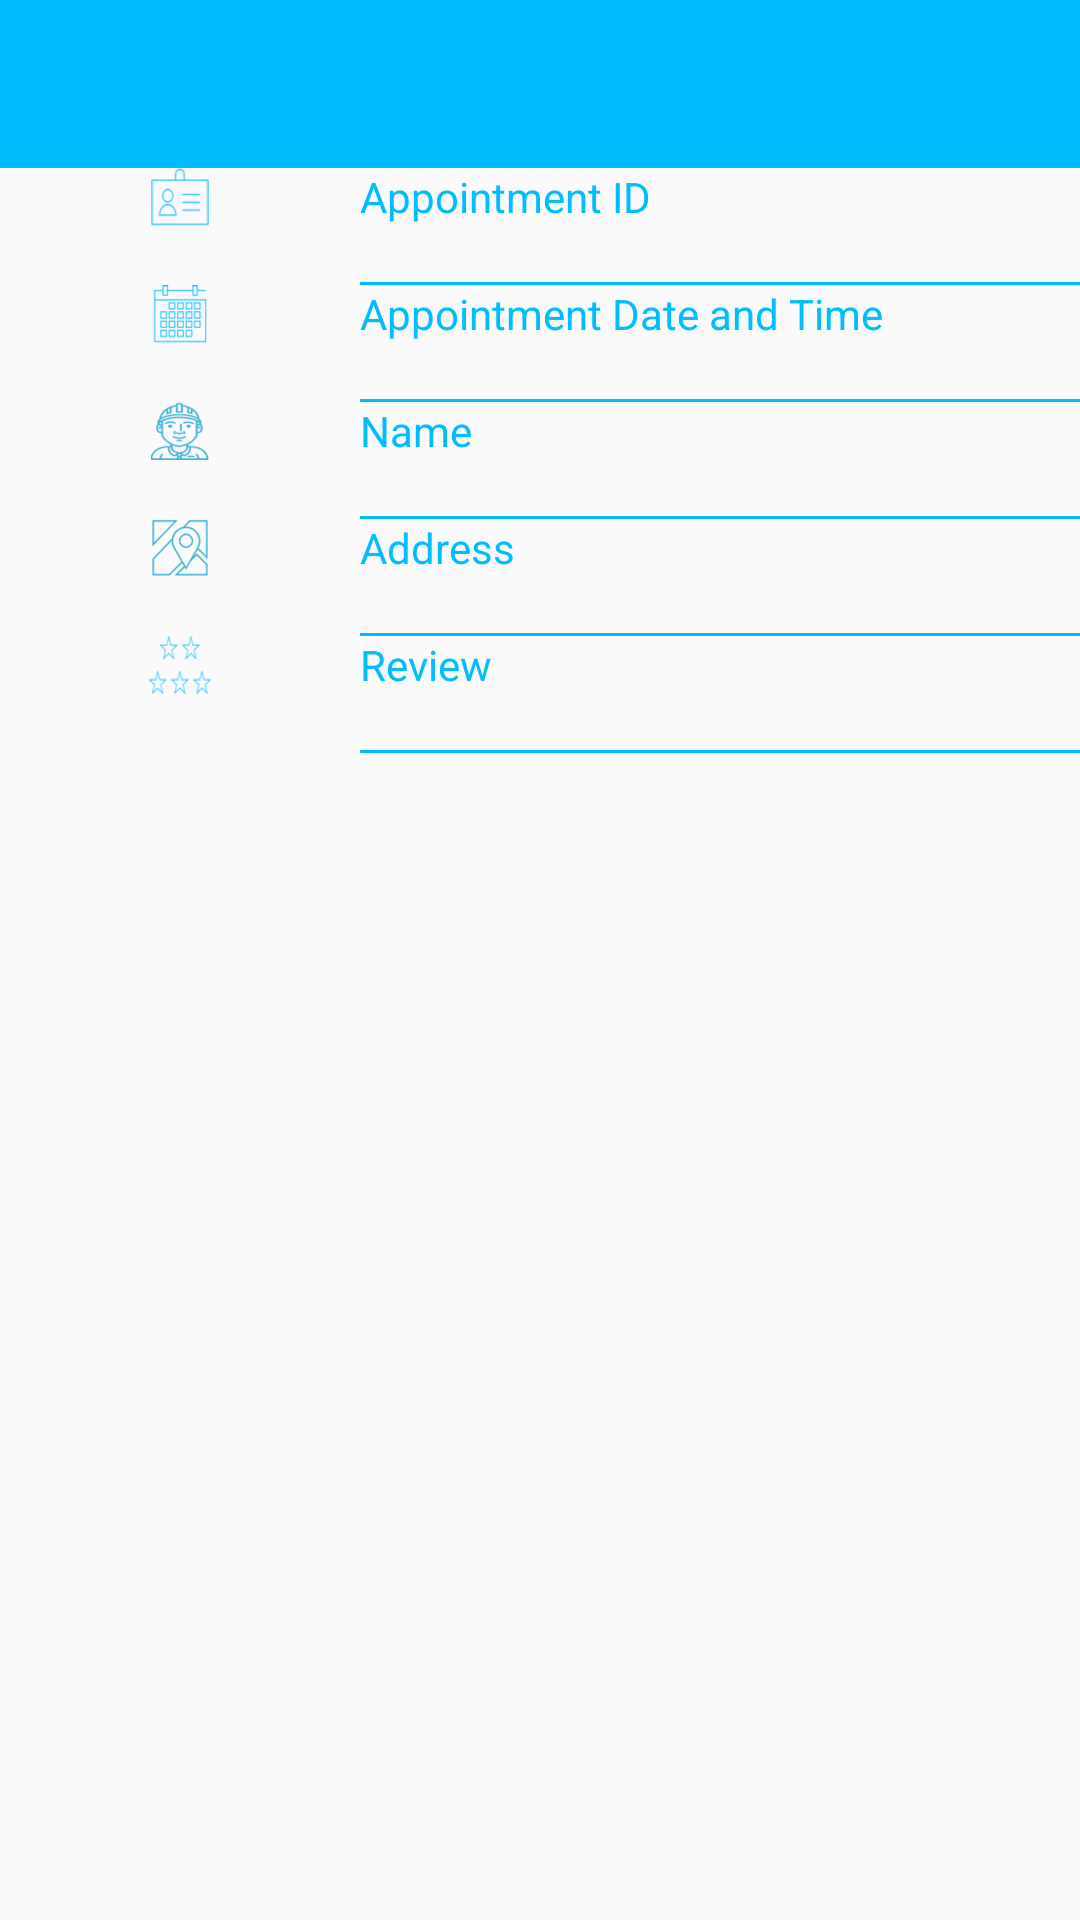

Write the Android layout XML for this screen, with the resource values it uses.
<!-- AndroidManifest.xml: application theme AllinAllMaterialTheme -->
<!-- res/layout/activity_user_bookings_history.xml -->
<?xml version="1.0" encoding="utf-8"?>
<RelativeLayout xmlns:android="http://schemas.android.com/apk/res/android"
    xmlns:tools="http://schemas.android.com/tools"
    android:layout_width="match_parent"
    android:layout_height="match_parent"
    android:background="#06ffffff">

    <android.support.v7.widget.Toolbar
        style="@style/FontAvenirLight"
        android:id="@+id/user_booking_history_toolbar"
        android:layout_width="match_parent"
        android:layout_height="?attr/actionBarSize"
        android:background="?attr/colorPrimary"
        android:theme="@style/AllinAllMaterialTheme.AppBarOverlay"
        android:titleTextAppearance="@color/textColorPrimary" />

    
    <LinearLayout
        android:id="@+id/user_appointment_details_id_linearlayout"
        android:layout_width="match_parent"
        android:layout_height="wrap_content"
        android:layout_below="@id/user_booking_history_toolbar"
        android:layout_marginBottom="@dimen/medium_margin"
        android:layout_marginTop="@dimen/normal_margin"
        android:orientation="horizontal"
        android:weightSum="3">

        <LinearLayout
            android:layout_width="0dp"
            android:layout_height="match_parent"
            android:layout_marginTop="@dimen/medium_margin"
            android:layout_weight="1"
            android:orientation="vertical"
            android:weightSum="1">`

            <ImageView
                android:layout_width="30dp"
                android:layout_height="0dp"
                android:layout_gravity="center"
                android:layout_weight="0.5"
                android:src="@drawable/book_id" />
        </LinearLayout>

        <LinearLayout
            android:layout_width="0dp"
            android:layout_height="wrap_content"
            android:layout_weight="2"
            android:orientation="vertical">

            <TextView
                style="@style/FontAvenirLight"
                android:layout_width="match_parent"
                android:layout_height="wrap_content"
                android:layout_margin="@dimen/small_margin"
                android:text="@string/app_id"
                android:textColor="@color/colorPrimary"
                />

            <TextView
                style="@style/FontAvenirLight"
                android:id="@+id/user_appointment_details_id_textview"
                android:layout_width="match_parent"
                android:layout_height="wrap_content"
                android:layout_margin="@dimen/small_margin"
                android:textColor="@color/colorPrimary"
                android:text="" />

            <View
                android:layout_width="match_parent"
                android:layout_height="1dp"
                android:layout_marginTop="@dimen/medium_margin"
                android:background="@color/colorPrimary" />

        </LinearLayout>
    </LinearLayout>

    
    <LinearLayout
        android:id="@+id/user_appointment_details_datetime_linearlayout"
        android:layout_width="match_parent"
        android:layout_height="wrap_content"
        android:layout_below="@id/user_appointment_details_id_linearlayout"
        android:layout_marginBottom="@dimen/medium_margin"
        android:orientation="horizontal"
        android:weightSum="3">

        <LinearLayout
            android:layout_width="0dp"
            android:layout_height="match_parent"
            android:layout_marginTop="@dimen/medium_margin"
            android:layout_weight="1"
            android:orientation="vertical"
            android:weightSum="1">

            <ImageView
                android:layout_width="wrap_content"
                android:layout_height="0dp"
                android:layout_gravity="center"
                android:layout_weight="0.5"
                android:src="@drawable/book_dt" />
        </LinearLayout>

        <LinearLayout
            android:layout_width="0dp"
            android:layout_height="wrap_content"
            android:layout_weight="2"
            android:orientation="vertical">

            <TextView
                style="@style/FontAvenirLight"
                android:layout_width="match_parent"
                android:layout_height="wrap_content"
                android:layout_margin="@dimen/small_margin"
                android:text="@string/app_date_time"
                android:textColor="@color/colorPrimary"
                />

            <TextView
                style="@style/FontAvenirLight"
                android:id="@+id/user_appointment_details_datetime_textview"
                android:layout_width="match_parent"
                android:layout_height="wrap_content"
                android:layout_margin="@dimen/small_margin"
                android:textColor="@color/colorPrimary"
                android:text="" />

            <View
                android:layout_width="match_parent"
                android:layout_height="1dp"
                android:layout_marginTop="@dimen/medium_margin"
                android:background="@color/colorPrimary" />
        </LinearLayout>
    </LinearLayout>


    
    <LinearLayout
        android:id="@+id/user_appointment_details_drname_linearlayout"
        android:layout_width="match_parent"
        android:layout_height="wrap_content"
        android:layout_below="@id/user_appointment_details_datetime_linearlayout"
        android:orientation="horizontal"
        android:weightSum="3">

        <LinearLayout
            android:layout_width="0dp"
            android:layout_height="match_parent"
            android:layout_marginTop="@dimen/medium_margin"
            android:layout_weight="1"
            android:orientation="vertical"
            android:weightSum="1">

            <ImageView
                android:layout_width="wrap_content"
                android:layout_height="0dp"
                android:layout_gravity="center"
                android:layout_weight="0.5"
                android:src="@drawable/provider_name" />

        </LinearLayout>

        <LinearLayout
            android:layout_width="0dp"
            android:layout_height="wrap_content"
            android:layout_weight="2"
            android:orientation="vertical">

            <TextView
                style="@style/FontAvenirLight"
                android:id="@+id/user_booking_history_name_textview"
                android:layout_width="match_parent"
                android:layout_height="wrap_content"
                android:layout_margin="@dimen/small_margin"
                android:text="@string/name"
                android:textColor="@color/colorPrimary" />

            <TextView
                style="@style/FontAvenirLight"
                android:id="@+id/user_appointment_details_drname_textview"
                android:layout_width="match_parent"
                android:layout_height="wrap_content"
                android:layout_margin="@dimen/small_margin"
                android:textColor="@color/colorPrimary"
                android:text="" />

            <View
                android:layout_width="match_parent"
                android:layout_height="1dp"
                android:layout_marginTop="@dimen/medium_margin"
                android:background="@color/colorPrimary" />
        </LinearLayout>
    </LinearLayout>


    
    <LinearLayout
        android:id="@+id/user_appointment_details_address_linearlayout"
        android:layout_width="match_parent"
        android:layout_height="wrap_content"
        android:layout_below="@id/user_appointment_details_drname_linearlayout"
        android:orientation="horizontal"
        android:weightSum="3">

        <LinearLayout
            android:layout_width="0dp"
            android:layout_height="match_parent"
            android:layout_marginTop="@dimen/medium_margin"
            android:layout_weight="1"
            android:orientation="vertical"
            android:weightSum="1">

            <ImageView
                android:layout_width="30dp"
                android:layout_height="0dp"
                android:layout_gravity="center"
                android:layout_weight="0.5"
                android:src="@drawable/address" />

        </LinearLayout>

        <LinearLayout
            android:layout_width="0dp"
            android:layout_height="wrap_content"
            android:layout_weight="2"
            android:orientation="vertical">

            <TextView
                style="@style/FontAvenirLight"
                android:layout_width="match_parent"
                android:layout_height="wrap_content"
                android:layout_margin="@dimen/small_margin"
                android:text="@string/address"
                android:textColor="@color/colorPrimary" />

            <TextView
                style="@style/FontAvenirLight"
                android:id="@+id/user_appointment_details_address_textview"
                android:layout_width="match_parent"
                android:layout_height="wrap_content"
                android:layout_margin="@dimen/small_margin"
                android:textColor="@color/colorPrimary"
                android:text="" />

            <View
                android:layout_width="match_parent"
                android:layout_height="1dp"
                android:layout_marginTop="@dimen/medium_margin"
                android:background="@color/colorPrimary" />
        </LinearLayout>
    </LinearLayout>

    
    <LinearLayout
        android:id="@+id/user_appointment_details_review_linearlayout"
        android:layout_width="match_parent"
        android:layout_height="wrap_content"
        android:layout_below="@id/user_appointment_details_address_linearlayout"
        android:orientation="horizontal"
        android:weightSum="3">

        <LinearLayout
            android:layout_width="0dp"
            android:layout_height="match_parent"
            android:layout_marginTop="@dimen/medium_margin"
            android:layout_weight="1"
            android:orientation="vertical"
            android:weightSum="1">

            <ImageView
                android:layout_width="30dp"
                android:layout_height="0dp"
                android:layout_gravity="center"
                android:layout_weight="0.5"
                android:src="@drawable/review" />
        </LinearLayout>

        <LinearLayout
            android:layout_width="0dp"
            android:layout_height="wrap_content"
            android:layout_weight="2"
            android:id="@+id/reviewlay"
            android:orientation="vertical">

            <TextView
                style="@style/FontAvenirLight"
                android:layout_width="match_parent"
                android:layout_height="wrap_content"
                android:layout_margin="@dimen/small_margin"
                android:text="@string/review"
                android:textColor="@color/colorPrimary"
                />

            <TextView
                style="@style/FontAvenirLight"
                android:id="@+id/user_appointment_details_review_textview"
                android:layout_width="match_parent"
                android:layout_height="wrap_content"
                android:layout_margin="@dimen/small_margin"
                android:textColor="@color/colorPrimary"
                android:text="" />

            <View
                android:layout_width="match_parent"
                android:layout_height="1dp"
                android:layout_marginTop="@dimen/medium_margin"
                android:background="@color/colorPrimary" />
        </LinearLayout>
    </LinearLayout>

</RelativeLayout>
<!-- resources referenced by this layout -->
<resources>
  <color name="colorPrimary">#00BDFF</color>
  <color name="textColorPrimary">#FFFFFF</color>
  <!-- drawable address: png bitmap (drawable, 30343 bytes) -->
  <!-- drawable book_dt: png bitmap (drawable, 20348 bytes) -->
  <!-- drawable book_id: png bitmap (drawable, 3540 bytes) -->
  <!-- drawable provider_name: png bitmap (drawable, 42453 bytes) -->
  <!-- drawable review: png bitmap (drawable, 21206 bytes) -->
  <string name="address">Address</string>
  <string name="app_date_time">Appointment Date and Time</string>
  <string name="app_id">Appointment ID</string>
  <string name="name">Name</string>
  <string name="review">Review</string>
  <style name="AllinAllMaterialTheme.AppBarOverlay" parent="ThemeOverlay.AppCompat.Dark.ActionBar" />
  <style name="FontAvenirLight">
          <item name="fontPath">fonts/Avenir-Light.ttf</item>
      </style>
  <style name="AllinAllMaterialTheme" parent="AllinAllMaterialTheme.Base" />
  <style name="AllinAllMaterialTheme.Base" parent="Theme.AppCompat.Light.NoActionBar">
          <item name="android:windowSoftInputMode">stateHidden</item>
          <item name="windowNoTitle">true</item>
          <item name="windowActionBar">false</item>
          <item name="colorPrimary">@color/colorPrimary</item>
          <item name="colorPrimaryDark">@color/colorPrimaryDark</item>
          <item name="colorAccent">@color/colorAccent</item>
          <item name="android:textColor">@color/black</item>
          <item name="android:windowDrawsSystemBarBackgrounds">true</item>
      </style>
  <color name="colorPrimaryDark">#292929</color>
  <color name="colorAccent">#5E5353</color>
  <color name="black">#000000</color>
</resources>
